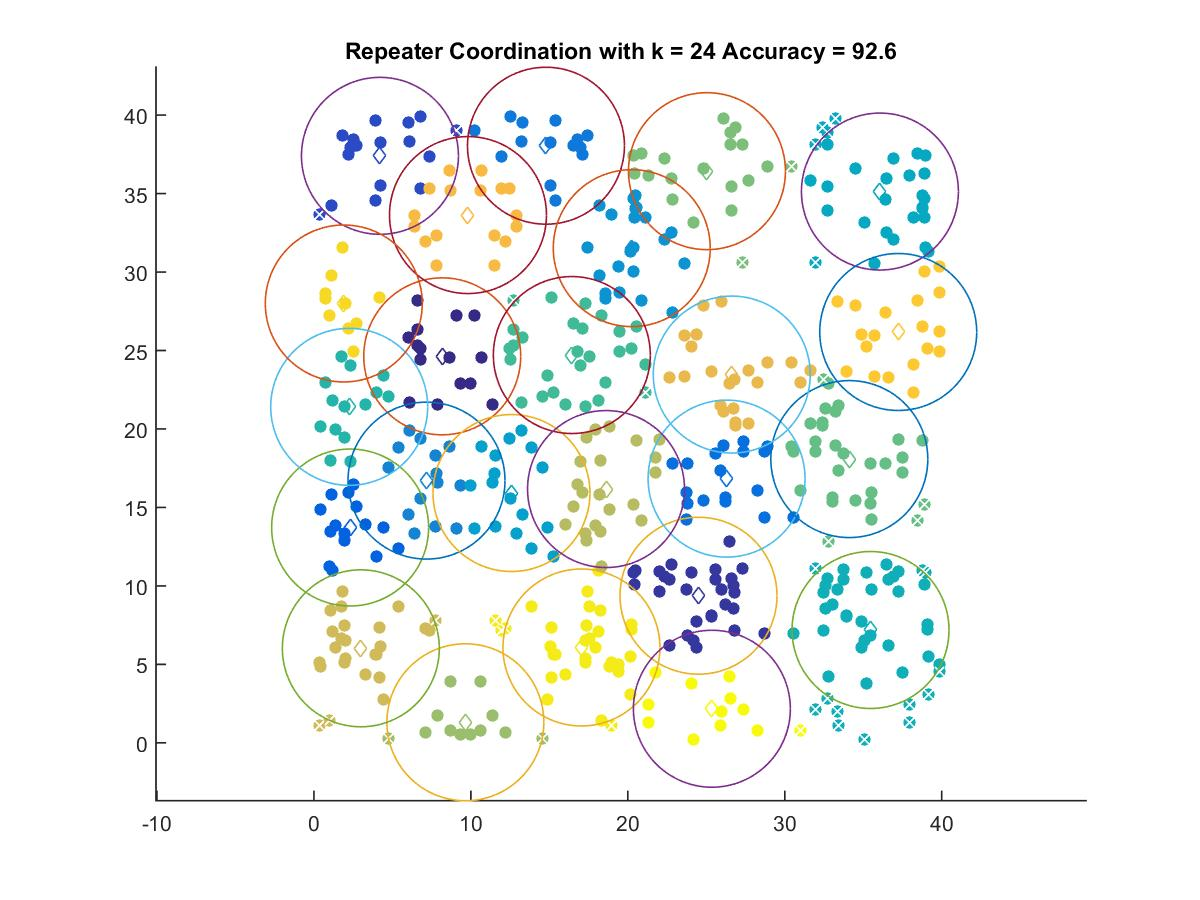

The table this chart was drawn from, first rows:
8.1739, 24.629
24.5, 9.374
4.206, 37.4
2.306, 13.72
26.29, 16.84
14.78, 38.05
7.173, 16.71
20.25, 31.52
12.59, 15.92
36.06, 35.13
35.47, 7.191
2.247, 21.41
16.43, 24.71
34.11, 18.08
25.04, 36.43
9.649, 1.311
18.61, 16.17
2.988, 6.024
26.62, 23.47
9.815, 33.63
37.23, 26.18
1.902, 28
17.05, 6.076
25.36, 2.173
